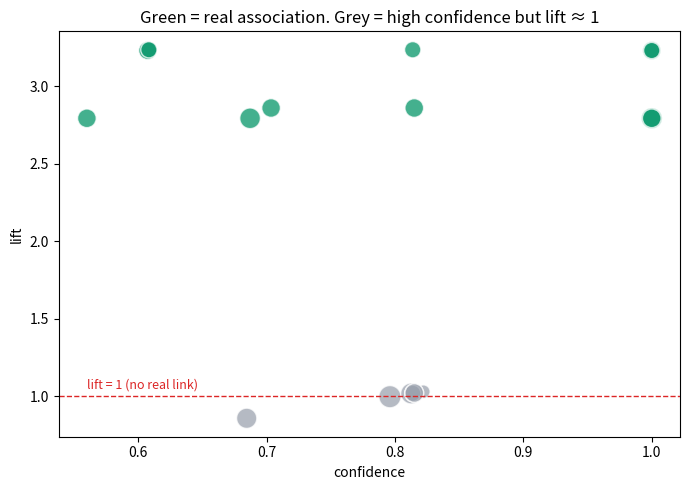

This chart was generated by the following Python code:
# ---
# jupyter:
#   jupytext:
#     formats: ipynb,py:percent
#     text_representation:
#       extension: .py
#       format_name: percent
#       format_version: '1.3'
#       jupytext_version: 1.19.5
#   kernelspec:
#     display_name: Python 3
#     language: python
#     name: python3
# ---

# %% [markdown]
# # Recommendation Systems — Market Basket Analysis
#
# [![Open In Colab](https://colab.research.google.com/assets/colab-badge.svg)](https://colab.research.google.com/github/Ujjwal091/ai-ml-course/blob/main/modules/02-unsupervised-learning/market-basket-analysis/notes.ipynb)
#
# *"If a customer buys X, are they likely to buy Y?"*
#

# %% [markdown]
# ## 1. Where this fits
#
# Every ML problem we've seen so far has a type:
#
# - **Regression** — predict a number.
# - **Classification** — predict a label.
# - **Clustering** — find groups.
# - **Dimensionality reduction** — shrink the columns.
# - **Anomaly detection** — find the odd one out.
# - **Time series forecasting** — predict the next values in order.
# - **Recommendation** — suggest items a user would like.
#
# Recommendation can be framed two ways: give every item a **score** per user, or ask "if the user bought `X`, will
# they buy `Y`?" This notebook does the second one. It is **unsupervised** — there is no `y` column. We only have
# purchase history, and we look for patterns in it.
#
# **The data**: same Veloura fashion retailer as the other notebooks. Every row of the billing system is one item on
# one invoice. We want to find which products are bought together.
#

# %% [markdown]
# ## 2. Transactional data
#
# Billing data looks like this — one row per item, many rows per invoice:
#

# %%
import numpy as np
import pandas as pd
import matplotlib.pyplot as plt
from itertools import combinations

bill = pd.DataFrame({
    "invoice": ["INV-1", "INV-1", "INV-2", "INV-2", "INV-2"],
    "item":    ["jeans", "belt", "sneakers", "socks", "jeans"],
    "qty":     [1, 1, 1, 3, 1],
})
bill

# %% [markdown]
# To find patterns we need **one row per invoice**, showing which items were in it. Quantity doesn't matter here —
# only *was the item in the basket or not*. Three pairs of socks counts the same as one.
#

# %%
basket_matrix = pd.crosstab(bill["invoice"], bill["item"]).clip(upper=1)
basket_matrix

# %% [markdown]
# ## 3. Why we can't just check every combination
#
# A store sells `N` products. A basket can hold any combination of them. The number of possible non-empty
# combinations (called **itemsets**) is:
#
# $$
# 2^N - 1
# $$
#
# With 3 products (A, B, C) that's 7: `A, B, C, AB, AC, BC, ABC`. Small. Now see how fast it grows:
#

# %%
for n in [3, 10, 30, 100]:
    print(f"N = {n:>3} products  →  {2**n - 1:,} possible itemsets")

# %% [markdown]
# A typical store has about 100 products. That's more combinations than anyone can count — checking each one is
# impossible. So the whole topic is about **throwing away combinations early**, using a simple rule (Section 7).
#

# %% [markdown]
# ## 4. Terminology
#
# - **Item** — one product. The set of all products is $I = \{i_1, i_2, \dots, i_n\}$.
# - **Transaction** — one basket (one invoice). A subset of $I$, e.g. $T_1 = \{\text{jeans}, \text{belt}\}$.
# - **Database** — all transactions together: $D = \{T_1, T_2, T_3, \dots\}$.
# - **Itemset** — any group of items, e.g. `{jeans, belt}`.
#
# **Association rule**: written $\{A\} \Rightarrow \{B\}$, read "if a customer buys `A`, they are likely to also buy
# `B`". `A` is the **antecedent** (the "if" side), `B` is the **consequent** (the "then" side).
#
# Both sides can hold more than one item: $\{\text{jeans}, \text{sneakers}\} \Rightarrow \{\text{belt}\}$.
#
# The data below is 2,000 made-up Veloura invoices. Gift wrap is added to most baskets, belts tend to go with
# jeans, and socks tend to go with sneakers — the patterns we hope the math will find.
#

# %%
def build_transactions(n=2000, seed=11):
    rng = np.random.default_rng(seed)
    baskets = []
    for _ in range(n):
        b = set()
        if rng.random() < 0.80: b.add("gift_wrap")
        if rng.random() < 0.30:
            b.add("jeans")
            if rng.random() < 0.60: b.add("belt")
        if rng.random() < 0.35:
            b.add("sneakers")
            if rng.random() < 0.70: b.add("socks")
        if rng.random() < 0.30: b.add("tshirt")
        if rng.random() < 0.12: b.add("jacket")
        if rng.random() < 0.15: b.add("cap")
        if rng.random() < 0.08: b.add("perfume")
        if rng.random() < 0.05: b.add("scarf")
        if not b:
            b.add("tshirt")
        baskets.append(frozenset(b))
    return baskets

transactions = build_transactions()
N = len(transactions)
print(f"{N} invoices. First 5 baskets:")
for t in transactions[:5]:
    print("  ", sorted(t))

# %% [markdown]
# ## 5. The three numbers: support, confidence, lift
#
# For a rule $A \Rightarrow B$:
#
# | Metric | Question it answers | Formula |
# |---|---|---|
# | **Support** | How common is this combination? | $\dfrac{\text{baskets with A and B}}{\text{all baskets}}$ |
# | **Confidence** | When `A` is bought, how often is `B` also bought? | $\dfrac{\text{baskets with A and B}}{\text{baskets with A}}$ |
# | **Lift** | Is the link real, or just luck? | $\dfrac{\text{confidence}(A \Rightarrow B)}{\text{support}(B)}$ |
#
# Confidence is just conditional probability, $P(B \mid A)$. Lift compares it against how often `B` gets bought
# anyway.
#
# Let's do it by hand for **jeans ⇒ belt**, counting baskets first:
#

# %%
def count(itemset):
    return sum(set(itemset) <= t for t in transactions)

n_jeans, n_belt, n_both = count({"jeans"}), count({"belt"}), count({"jeans", "belt"})
print(f"Baskets total:          {N}")
print(f"Baskets with jeans:     {n_jeans}")
print(f"Baskets with belt:      {n_belt}")
print(f"Baskets with both:      {n_both}")
print()
support = n_both / N
confidence = n_both / n_jeans
lift = confidence / (n_belt / N)
print(f"Support    = {n_both} / {N}        = {support:.3f}")
print(f"Confidence = {n_both} / {n_jeans}         = {confidence:.3f}")
print(f"Lift       = {confidence:.3f} / {n_belt / N:.3f}     = {lift:.2f}")

# %% [markdown]
# Reading it: 18.8% of all baskets have both (support). Of the people who bought jeans, 60.7% also bought a belt
# (confidence). And belts are bought in only 18.8% of baskets overall, so 60.7% is about **3.2 times** higher than
# chance (lift).
#
# **How to read lift:**
# - **Lift > 1** — bought together *more* than chance. Real link.
# - **Lift = 1** — no relationship. Independent.
# - **Lift < 1** — bought together *less* than chance. Buying one makes the other less likely.
#
# Also note that rules are **not symmetric**. `belt ⇒ jeans` has a different confidence than `jeans ⇒ belt`,
# because the denominator changes (belt buyers vs. jeans buyers). Lift, however, is the same both ways.
#

# %%
def rule_metrics(a, b):
    both = count(set(a) | set(b))
    sup = both / N
    conf = both / count(a)
    lift = conf / (count(b) / N)
    return sup, conf, lift

pairs = [({"jeans"}, {"belt"}), ({"belt"}, {"jeans"}),
         ({"sneakers"}, {"socks"}), ({"socks"}, {"sneakers"})]
pd.DataFrame(
    [(f"{set(a)} ⇒ {set(b)}", *rule_metrics(a, b)) for a, b in pairs],
    columns=["rule", "support", "confidence", "lift"],
).round(3)

# %% [markdown]
# `belt ⇒ jeans` has confidence **1.0** — every single belt buyer also bought jeans. But `jeans ⇒ belt` is only
# 0.61. Same pair of items, very different confidence. Lift is identical (3.23) in both directions.
#

# %% [markdown]
# ## 6. The confidence trap
#
# Confidence alone can fool you. Look at gift wrap — 80% of all baskets have it. Check `jeans ⇒ gift_wrap`:
#

# %%
for a, b in [({"jeans"}, {"gift_wrap"}), ({"belt"}, {"gift_wrap"}), ({"scarf"}, {"gift_wrap"})]:
    s, c, l = rule_metrics(a, b)
    print(f"{str(set(a)):>12} ⇒ {str(set(b)):<14} confidence = {c:.2f}   lift = {l:.2f}")

print(f"\nGift wrap appears in {count({'gift_wrap'}) / N:.0%} of ALL baskets.")

# %% [markdown]
# Confidence looks great — 81% of jeans buyers also buy gift wrap! But lift is about **1.0**. That's because 80%
# of *everyone* buys gift wrap. Jeans buyers are no more likely to buy it than anybody else.
#
# This is exactly why lift exists. A rule with high confidence but lift ≈ 1 is just stating that the consequent is
# popular. It is not a useful recommendation. **Always check lift before trusting a rule.**
#

# %% [markdown]
# ## 7. Pruning — how to avoid checking 2ᴺ combinations
#
# Back to the 2ᴺ − 1 problem. The trick is one simple fact:
#
# > If an item is rare, any combination containing it is **at least as rare**.
#
# If avocado shows up in only 10% of baskets, then {avocado, bread} can't show up in more than 10% of baskets
# either. So if we decide a combination needs at least **10% support** to be worth looking at, we can throw away
# avocado *and every combination containing it* — without checking any of them.
#
# This is the **Apriori principle**. Steps:
#
# 1. Count support for every **single item**. Drop those below the minimum support.
# 2. Build **pairs only from the survivors**. Count them. Drop the weak ones.
# 3. Build **triples only from surviving pairs**. And so on, until nothing survives.
#
# Let's start with step 1, minimum support = 10%:
#

# %%
MIN_SUPPORT = 0.10

all_items = sorted(set().union(*transactions))
item_support = pd.Series({i: count({i}) / N for i in all_items}).sort_values(ascending=False)
item_support.round(3).to_frame("support")

# %%
frequent_items = item_support[item_support >= MIN_SUPPORT].index.tolist()
dropped = [i for i in all_items if i not in frequent_items]
print("Kept:   ", frequent_items)
print("Dropped:", dropped)

# %% [markdown]
# `perfume` (8.3%) and `scarf` (4.8%) are gone. Any combination containing them is gone too.
#
# Now let's see how much work that saved. Without pruning we'd check every combination of all 10 items. With
# pruning, only the combinations of the 8 survivors:
#

# %%
print(f"All 10 items, no pruning:  {2**len(all_items) - 1:,} itemsets to check")
print(f"After dropping 2 items:    {2**len(frequent_items) - 1:,} itemsets to check")

# %% [markdown]
# Only 2 items dropped, and we already skip about 75% of the work. With 100 real products, where most are rare,
# the savings are enormous. And this was only step 1 — pruning at the pair level and beyond cuts it even more.
#
# Here's the full from-scratch version:
#

# %%
def apriori(transactions, min_support):
    n = len(transactions)
    freq = {}  # itemset -> support

    singles = {}
    for t in transactions:
        for i in t:
            singles[frozenset([i])] = singles.get(frozenset([i]), 0) + 1
    current = {s: c / n for s, c in singles.items() if c / n >= min_support}
    freq.update(current)

    k = 2
    while current:
        survivors = list(current)
        # build candidates of size k only by joining surviving (k-1)-itemsets
        candidates = {a | b for a in survivors for b in survivors if len(a | b) == k}
        counts = {c: 0 for c in candidates}
        for t in transactions:
            for c in candidates:
                if c <= t:
                    counts[c] += 1
        current = {c: v / n for c, v in counts.items() if v / n >= min_support}
        freq.update(current)
        k += 1
    return freq

frequent_itemsets = apriori(transactions, MIN_SUPPORT)
print(f"{len(frequent_itemsets)} frequent itemsets found at min support {MIN_SUPPORT:.0%}")

by_size = pd.Series([len(s) for s in frequent_itemsets]).value_counts().sort_index()
by_size.rename_axis("itemset size").to_frame("how many")

# %% [markdown]
# ## 8. From frequent itemsets to rules
#
# Each frequent itemset can be split into "if" and "then" parts. For `{jeans, belt}` that gives two rules:
# `jeans ⇒ belt` and `belt ⇒ jeans`. We compute confidence and lift for each, and keep the good ones.
#

# %%
def make_rules(frequent_itemsets, min_confidence=0.5):
    rules = []
    for itemset, sup in frequent_itemsets.items():
        if len(itemset) < 2:
            continue
        for r in range(1, len(itemset)):
            for antecedent in map(frozenset, combinations(itemset, r)):
                consequent = itemset - antecedent
                conf = sup / frequent_itemsets[antecedent]
                lift = conf / frequent_itemsets[consequent]
                if conf >= min_confidence:
                    rules.append((set(antecedent), set(consequent), sup, conf, lift))
    return pd.DataFrame(rules, columns=["if (antecedent)", "then (consequent)", "support", "confidence", "lift"])

rules = make_rules(frequent_itemsets, min_confidence=0.5)
rules.sort_values("lift", ascending=False).round(3).reset_index(drop=True)

# %% [markdown]
# Sorted by lift, the real patterns rise to the top: `belt ⇔ jeans` (lift 3.2) and `socks ⇔ sneakers` (lift 2.8).
# Further down you'll see rules ending in `gift_wrap` with decent confidence but lift ≈ 1 — the trap from Section 6.
#
# A simple filter keeps only rules that are *both* reliable and real:
#

# %%
good_rules = rules[(rules["confidence"] >= 0.6) & (rules["lift"] > 1.2)]
good_rules.sort_values("lift", ascending=False).round(3).reset_index(drop=True)

# %% tags=["remove-input"]
fig, ax = plt.subplots(figsize=(7, 5))
colors = ["#059669" if l > 1.2 else "#9ca3af" for l in rules["lift"]]
ax.scatter(rules["confidence"], rules["lift"], s=rules["support"] * 900, c=colors, alpha=0.75, edgecolor="white")
ax.axhline(1, color="#DC2626", ls="--", lw=1)
ax.text(rules["confidence"].min(), 1.05, "lift = 1 (no real link)", color="#DC2626", fontsize=9)
ax.set_xlabel("confidence")
ax.set_ylabel("lift")
ax.set_title("Green = real association. Grey = high confidence but lift ≈ 1")
plt.tight_layout()
plt.show()

# %% [markdown]
# ## 9. Using the rules
#
# Once you have good rules, the business uses them directly:
#
# - **"Frequently bought together"** — customer has jeans in the cart → suggest a belt.
# - **Bundling** — sell jeans + belt as one offer, since 3 in 5 jeans buyers already want the belt.
# - **Store layout** — put belts near jeans. Or deliberately put them far apart, so customers walk past other items.
# - **Cross-selling** — for sneakers, offer socks at checkout.
#
# A small recommender using the rules table — given a cart, return the top suggestions:
#

# %%
def recommend(cart, rules_df, top_n=3):
    cart = set(cart)
    matches = [
        (row["lift"], next(iter(row["then (consequent)"])))
        for _, row in rules_df.iterrows()
        if row["if (antecedent)"] <= cart and not (row["then (consequent)"] & cart)
    ]
    matches.sort(reverse=True)
    return [item for _, item in matches][:top_n]

for cart in [{"jeans"}, {"sneakers"}, {"tshirt"}]:
    print(f"Cart {sorted(cart)}  →  suggest {recommend(cart, good_rules)}")

# %% [markdown]
# `tshirt` gets no suggestion — no strong rule exists for it in this data, and that's the honest answer. A good
# recommender should be quiet when it has nothing real to say.
#

# %% [markdown]
# ## 10. Summary — revision cheat sheet
#
# - **Recommendation** (this flavour) is unsupervised — no `y`, just purchase history.
# - **Transaction** = one basket. **Itemset** = a group of items. **Rule** $A \Rightarrow B$ = "if `A`, then likely `B`".
# - **Support** = how common is the combination. **Confidence** = $P(B \mid A)$, how reliable is the rule.
#   **Lift** = confidence ÷ support(B), is it real or luck.
# - **Lift > 1** real link, **= 1** independent, **< 1** negative link.
# - **Confidence is not symmetric** (`A ⇒ B` ≠ `B ⇒ A`); **lift is**.
# - **Confidence trap**: if `B` is bought by almost everyone, any rule ending in `B` has high confidence. Check lift.
# - **2ᴺ − 1 itemsets** is too many to check. **Apriori pruning**: a rare item makes every combination containing it
#   rare, so drop rare items first and build bigger combinations only from survivors.
#
# **Coming next**: more recommendation approaches, once I've covered them.
#
